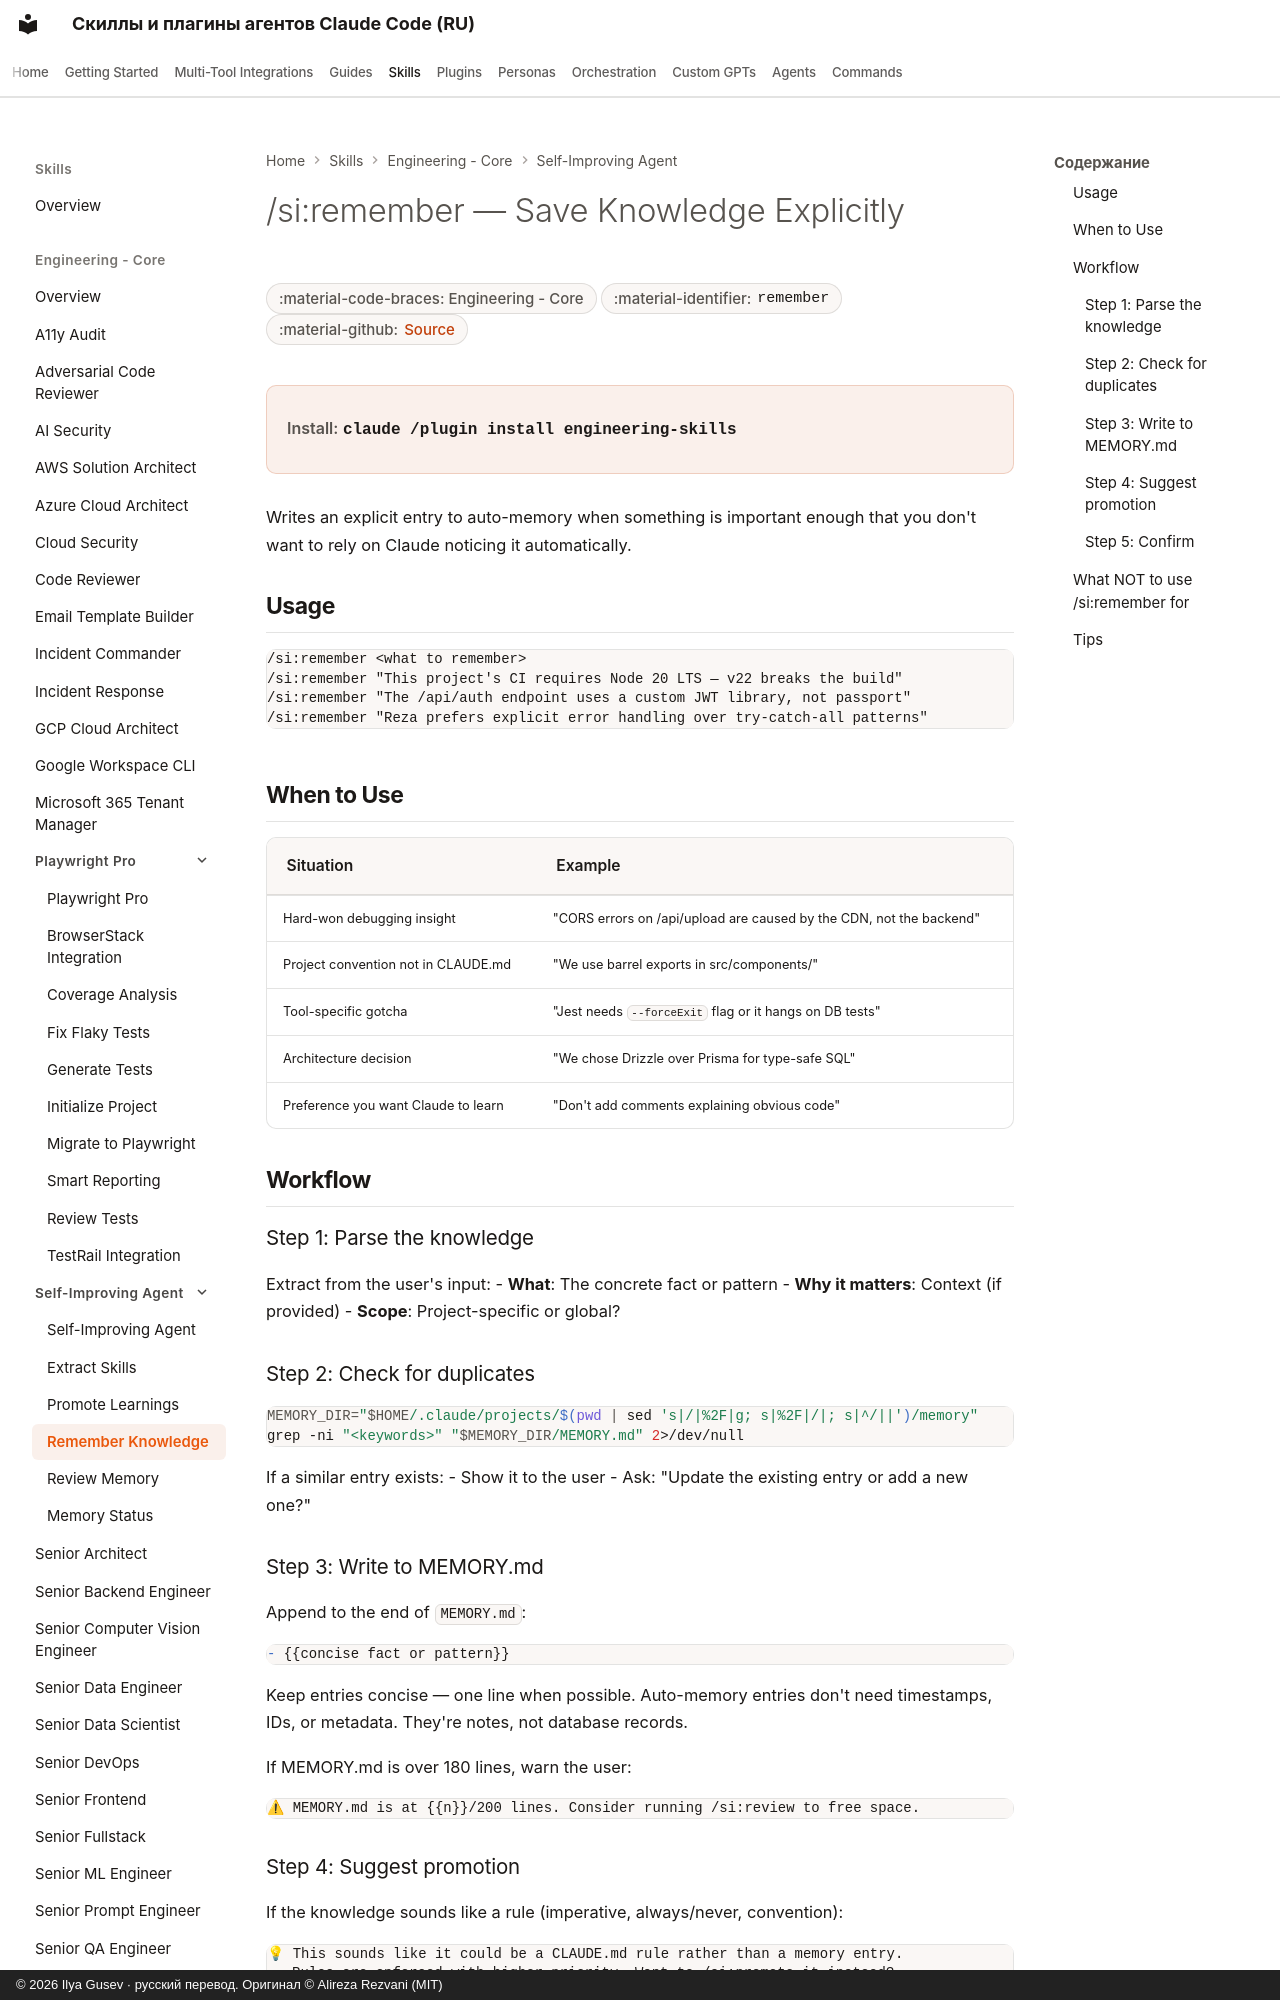

repository: imgusev/claude-skills-ru · page: skills/engineering-team/self-improving-agent-remember/index.html · generator: mkdocs · copyright: © 2026 Ilya Gusev · русский перевод. Оригинал © Alireza Rezvani (MIT)

---
title: "/si:remember — Save Knowledge Explicitly — Agent Skill & Codex Plugin"
description: "Explicitly save important knowledge to auto-memory with timestamp and context. Use when a discovery is too important to rely on auto-capture. Agent skill for Claude Code, Codex CLI, Gemini CLI, OpenClaw."
---
